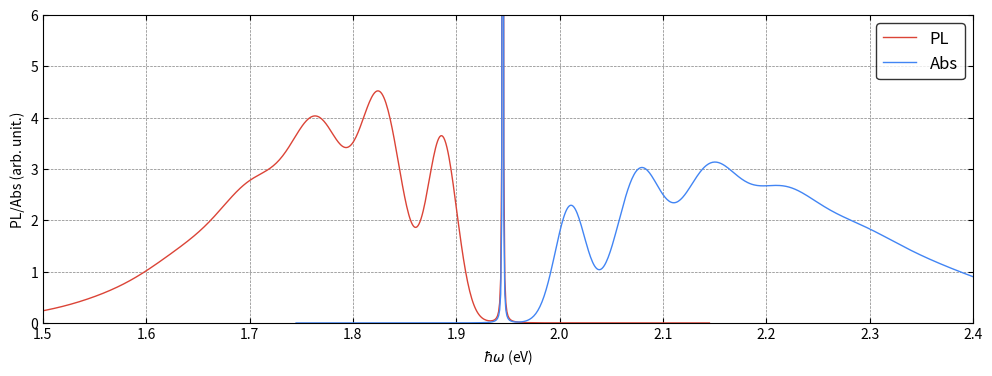

Write Python code to recreate this figure.
import numpy as np
from scipy import constants
from decimal import *

class config_coord_1d_solver:
    """
    One-dimensional configuration coordinate diagram solver.

    Parameters
    ----------
    omega_i : float
        Initial vibrational frequency (in meV).
    omega_f : float
        Final vibrational frequency (in meV).
    delta_q : float
        Displacement along the configuration coordinate (in Å·amu^{1/2}).
    prec : int, optional
        Precision for `decimal` operations, default is 100.
    """

    def __init__(self, omega_i, omega_f, delta_q, prec=100):

        self.omega_i = omega_i
        self.omega_f = omega_f
        self.delta_q = delta_q

        getcontext().prec = prec


    def compute_franck_condon_integrals(self, ni, nf):
        r"""
        Compute Franck-Condon (FC) overlap integrals between vibrational
        states in displaced harmonic oscillators.

        The integrals are defined as

        .. math::

            F_{ij} = \langle \chi_i(Q + \Delta Q) \mid \chi_j(Q) \rangle
                   = \langle \chi_i(Q) \mid \chi_j(Q - \Delta Q) \rangle

        with recurrence relations given in
        [Peder Thusgaard Ruhoff, Chem. Phys. 186, 355-374 (1994)].

        Parameters
        ----------
        ni : int
            Number of vibrational states in the initial potential.
        nf : int
            Number of vibrational states in the final potential.

        Notes
        -----
        `self.fc_ints`, a ndarray of shape (ni, nf), stores the Franck-Condon overlap integrals.
        """

        wi = self.omega_i * 1e-3 * constants.eV / constants.hbar**2
        wf = self.omega_f * 1e-3 * constants.eV / constants.hbar**2
        k = self.delta_q * constants.physical_constants["atomic mass constant"][0] ** 0.5 * 1e-10

        a = (wi - wf) / (wi + wf)
        b = 2 * k * np.sqrt(wi) * wf / (wi + wf)
        c = -a
        d = -2 * k * np.sqrt(wf) * wi / (wi + wf)
        e = 4 * np.sqrt(wi * wf) / (wi + wf)
        f = np.zeros((ni, nf))

        f[0, 0] = (e / 2) ** 0.5 * np.exp(b * d / 2 / e)

        f[0, 1] = 1 / np.sqrt(2) * d * f[0, 0]
        for j in range(2, nf):
            f[0, j] = 1 / np.sqrt(2 * j) * d * f[0, j - 1] + np.sqrt((j - 1) / j) * c * f[0, j - 2]

        f[1, 0] = 1 / np.sqrt(2) * b * f[0, 0]
        for i in range(2, ni):
            f[i, 0] = 1 / np.sqrt(2 * i) * b * f[i - 1, 0] + np.sqrt((i - 1) / i) * a * f[i - 2, 0]

        for j in range(1, nf):
            f[1, j] = 1 / np.sqrt(2 * 1) * b * f[0, j] + 1 / 2 * np.sqrt(j / 1) * e * f[0, j - 1]

        for i in range(2, ni):
            for j in range(1, nf):
                f[i, j] = 1 / np.sqrt(2 * i) * b * f[i - 1, j] + np.sqrt((i - 1) / i) * a * f[i - 2, j] + 1 / 2 * np.sqrt(j / i) * e * f[i - 1, j - 1]
        
        self.fc_ints = f
        self.ni = ni
        self.nf = nf


    @staticmethod
    def Gaussian(x, mu, sigma_r, sigma_factor=160):
        r"""
        Gaussian line shape function.

        .. math::

            G(x; \mu, \sigma) = \frac{1}{\sqrt{2\pi\sigma^2}} \exp\!\left( - \frac{(x - \mu)^2}{2\sigma^2} \right)

        where

        .. math::

            \sigma = ( \sigma_r[1] - \sigma_r[0] ) \cdot \frac{|\mu|}{\text{sigma\_factor}} + \sigma_r[0]

        Parameters
        ----------
        x : ndarray
            Energy axis.
        mu : float or ndarray
            Center position.
        sigma_r : tuple of float
            Range for Gaussian broadening (min, max).
        sigma_factor : float, optional
            Scaling factor for energy dependence of sigma, default is 160.

        Returns
        -------
        ndarray
            Gaussian line shape values.
        """

        sigma = (sigma_r[1] - sigma_r[0]) * abs(mu / sigma_factor) + sigma_r[0]
        prefactor = 1 / np.sqrt(2 * np.pi * sigma**2)
        exponent = np.exp(-((x - mu) ** 2) / (2 * sigma**2))
        f = prefactor * exponent
        return f


    @staticmethod
    def Lorentzian(x, mu, gamma):
        r"""
        Lorentzian line shape function.

        .. math::

            L(x; \mu, \gamma) = \frac{1}{\pi \gamma} \frac{\gamma^2}{(x - \mu)^2 + \gamma^2}

        Parameters
        ----------
        x : ndarray
            Energy axis.
        mu : float
            Center position.
        gamma : float
            Broadening parameter.

        Returns
        -------
        ndarray
            Lorentzian line shape values.
        """

        pref = 1 / (np.pi * gamma)
        mp = gamma**2 / ((x - mu) ** 2 + gamma**2)
        f = pref * mp
        return f


    @staticmethod
    def BZ(ene, T):
        r"""
        Boltzmann factor.

        .. math::

            BZ(E, T) = \exp\!\left( -\frac{E}{k_B T} \right)

        Parameters
        ----------
        ene : float or ndarray
            Vibrational energy in meV.
        T : float
            Temperature in Kelvin.

        Returns
        -------
        float or ndarray
            Boltzmann factor.
        """

        bz_factor = np.exp(-(ene * 1e-3 * constants.eV) / (constants.k * T))
        return bz_factor


    def bulid_fc_lsp(self, eneaxis=None, temp=4, sigma=10, zpl_lorentzian=True, gamma=1):
        r"""
        Build the Franck-Condon (FC) lineshape function.

        The spectrum is given by

        .. math::

            I(E) = \sum_{i, j} p_i \, |F_{ij}|^2 \, G(E; E_{ij}, \sigma)

        where :math:`p_i` is the Boltzmann prefactor, :math:`F_{ij}` are
        Franck-Condon integrals, and :math:`G` is a Gaussian (or Lorentzian
        for the ZPL).

        Parameters
        ----------
        eneaxis : ndarray, optional
            Energy axis in meV. Default is `np.linspace(-1000, 1000, 2001)`.
        temp : float, optional
            Temperature in Kelvin. Default is 4 K.
        sigma : float, optional
            Gaussian broadening width. Default is 10 meV.
        zpl_lorentzian : bool, optional
            Replace zero-phonon line (ZPL) Gaussian with Lorentzian.
            Default is True.
        gamma : float, optional
            Lorentzian broadening parameter for ZPL. Default is 1 meV.

        Returns
        -------
        eneaxis : ndarray
            Energy axis (meV).
        fc_lineshape : ndarray
            Computed FC lineshape intensity.
        """

        if eneaxis is None:
            # meV
            eneaxis = np.linspace(-1000, 1000, 2001)

        self.temp = temp
        self.sigma = sigma
        self.zpl_lorentzian = zpl_lorentzian
        self.gamma = gamma

        self.energy_v = - self.omega_i * np.arange(self.ni)[:, None] + self.omega_f * np.arange(self.nf)[None, :]

        prefactors = self.BZ(self.omega_i * np.arange(self.ni), temp)
        # normalization
        prefactors /= (np.sum(prefactors))
        self.prefactors = prefactors

        lineshape = (self.fc_ints[:, :][:, :, None]**2 
                     * self.Gaussian(eneaxis[None, None, :], self.energy_v[:, :, None], sigma))
        lineshape = np.sum(prefactors[:, None, None] * lineshape, axis=(0, 1))
        if zpl_lorentzian:
            lineshape -= (self.fc_ints[0, 0]**2 * self.Gaussian(eneaxis, 0.0, sigma))
            lineshape += (self.fc_ints[0, 0]**2 * self.Lorentzian(eneaxis, 0.0, gamma))

        print('Integral check:', np.sum(lineshape) * (eneaxis[1] - eneaxis[0]))

        self.eneaxis = eneaxis
        self.fc_lineshape = lineshape

        return self.eneaxis, self.fc_lineshape


    def compute_spectrum(self, eneaxis=None, linshape=None, tdm=1.0, zpl=0.0, spectrum_type='PL'):
        r"""
        Compute the optical spectrum from the FC lineshape.

        For photoluminescence (PL):

        .. math::

            I_\text{PL}(E) \propto \text{linshape}(E) \cdot \mu^2 \cdot (E_\text{ZPL} - E)^3

        For absorption (ABS):

        .. math::

            I_\text{ABS}(E) \propto \text{linshape}(E) \cdot \mu^2 \cdot (E_\text{ZPL} + E)

        Parameters
        ----------
        eneaxis : ndarray, optional
            Energy axis (meV). Default is self.eneaxis.
        linshape : ndarray, optional
            Franck-Condon lineshape. Default is self.lineshape.
        tdm : float, optional
            Transition dipole moment. Default is 1.0.
        zpl : float, optional
            Zero-phonon line (ZPL) energy. Default is 0.0 meV.
        spectrum_type : {'PL', 'Abs'}, optional
            Type of spectrum to compute: 'PL' (photoluminescence) or
            'Abs' (absorption). Default is 'PL'.

        Returns
        -------
        eneaxis_out : ndarray
            Shifted energy axis (meV).
        spectrum : ndarray
            Spectrum intensity.
        """

        if eneaxis is None:
            eneaxis = self.eneaxis

        if linshape is None:
            linshape = self.fc_lineshape

        if spectrum_type == 'PL':
            eneaxis_out = zpl - eneaxis
            spectrum = linshape * tdm**2 * (zpl - eneaxis)**3
        elif spectrum_type == 'Abs':
            eneaxis_out = zpl + eneaxis
            spectrum = linshape * tdm**2 * (zpl + eneaxis)
        else:
            raise ValueError("Error: wrong type. Must be 'pl' or 'abs'.")

        return eneaxis_out, spectrum


if __name__ == "__main__":

    import matplotlib.pyplot as plt

    ##############
    # parameters #
    ##############

    # transition dipole moment: au
    tdm = 1.0

    # input freq (meV)
    # initial state. ES for PL
    freq_es = 65.53340
    # final state. GS for PL
    freq_gs = 59.08807

    # input q (amu^1/2 \AA)
    delta_q = 0.695740

    # order
    order_es = 50
    order_gs = 60

    # energy range for plot
    ene_range = [-200, 1200]

    # resolution
    resol = 1401

    # temperature: K
    temp = 5

    # broadening
    gamma = 0.3
    sigma = [8, 25]

    # ZPL: meV
    zpl = 1945

    ######################
    # compute pl and abs #
    ######################

    # photoluminescence
    ccd_pl = config_coord_1d_solver(freq_es, freq_gs, delta_q)

    ccd_pl.compute_franck_condon_integrals(ni=order_es, nf=order_gs)
    ccd_pl.bulid_fc_lsp(eneaxis=np.linspace(ene_range[0], ene_range[1], resol),
                        temp=temp, sigma=sigma, zpl_lorentzian=True, gamma=gamma)

    pl_spectrum = ccd_pl.compute_spectrum(tdm=tdm, zpl=zpl, spectrum_type='PL')

    # absorption
    ccd_abs = config_coord_1d_solver(freq_gs, freq_es, delta_q)

    ccd_abs.compute_franck_condon_integrals(ni=order_gs, nf=order_es)
    ccd_abs.bulid_fc_lsp(eneaxis=np.linspace(ene_range[0], ene_range[1], resol),
                         temp=temp, sigma=sigma, zpl_lorentzian=True, gamma=gamma)

    abs_spectrum = ccd_abs.compute_spectrum(tdm=tdm, zpl=zpl, spectrum_type='Abs')

    ########
    # plot #
    ########

    fig, ax = plt.subplots(1, 1, figsize=(12, 4))

    red = "#DB4437"
    blue = "#4285F4"

    ax.plot(pl_spectrum[0] * 1e-3, pl_spectrum[1] / (np.sum(pl_spectrum[1]) * abs(pl_spectrum[0][1] - pl_spectrum[0][0])) * 1e3,
            color=red, linewidth=1, linestyle="-", label='PL')
    ax.plot(abs_spectrum[0] * 1e-3, abs_spectrum[1] / (np.sum(abs_spectrum[1]) * abs(abs_spectrum[0][1] - abs_spectrum[0][0])) * 1e3,
            color=blue, linewidth=1, linestyle="-", label='Abs')

    ax.set_xlim((1.5, 2.4))
    ax.set_ylim((0.0, 6))

    ax.legend(fontsize=12, loc="upper right", edgecolor="black")
    ax.grid(color='gray', linestyle='--', linewidth=0.5)

    ax.tick_params(direction="in")
    ax.xaxis.set_ticks_position("both")
    ax.yaxis.set_ticks_position("both")
    ax.set_xlabel("$\hbar\omega$ (eV)")
    ax.set_ylabel("PL/Abs (arb. unit.)")

    plt.show()
